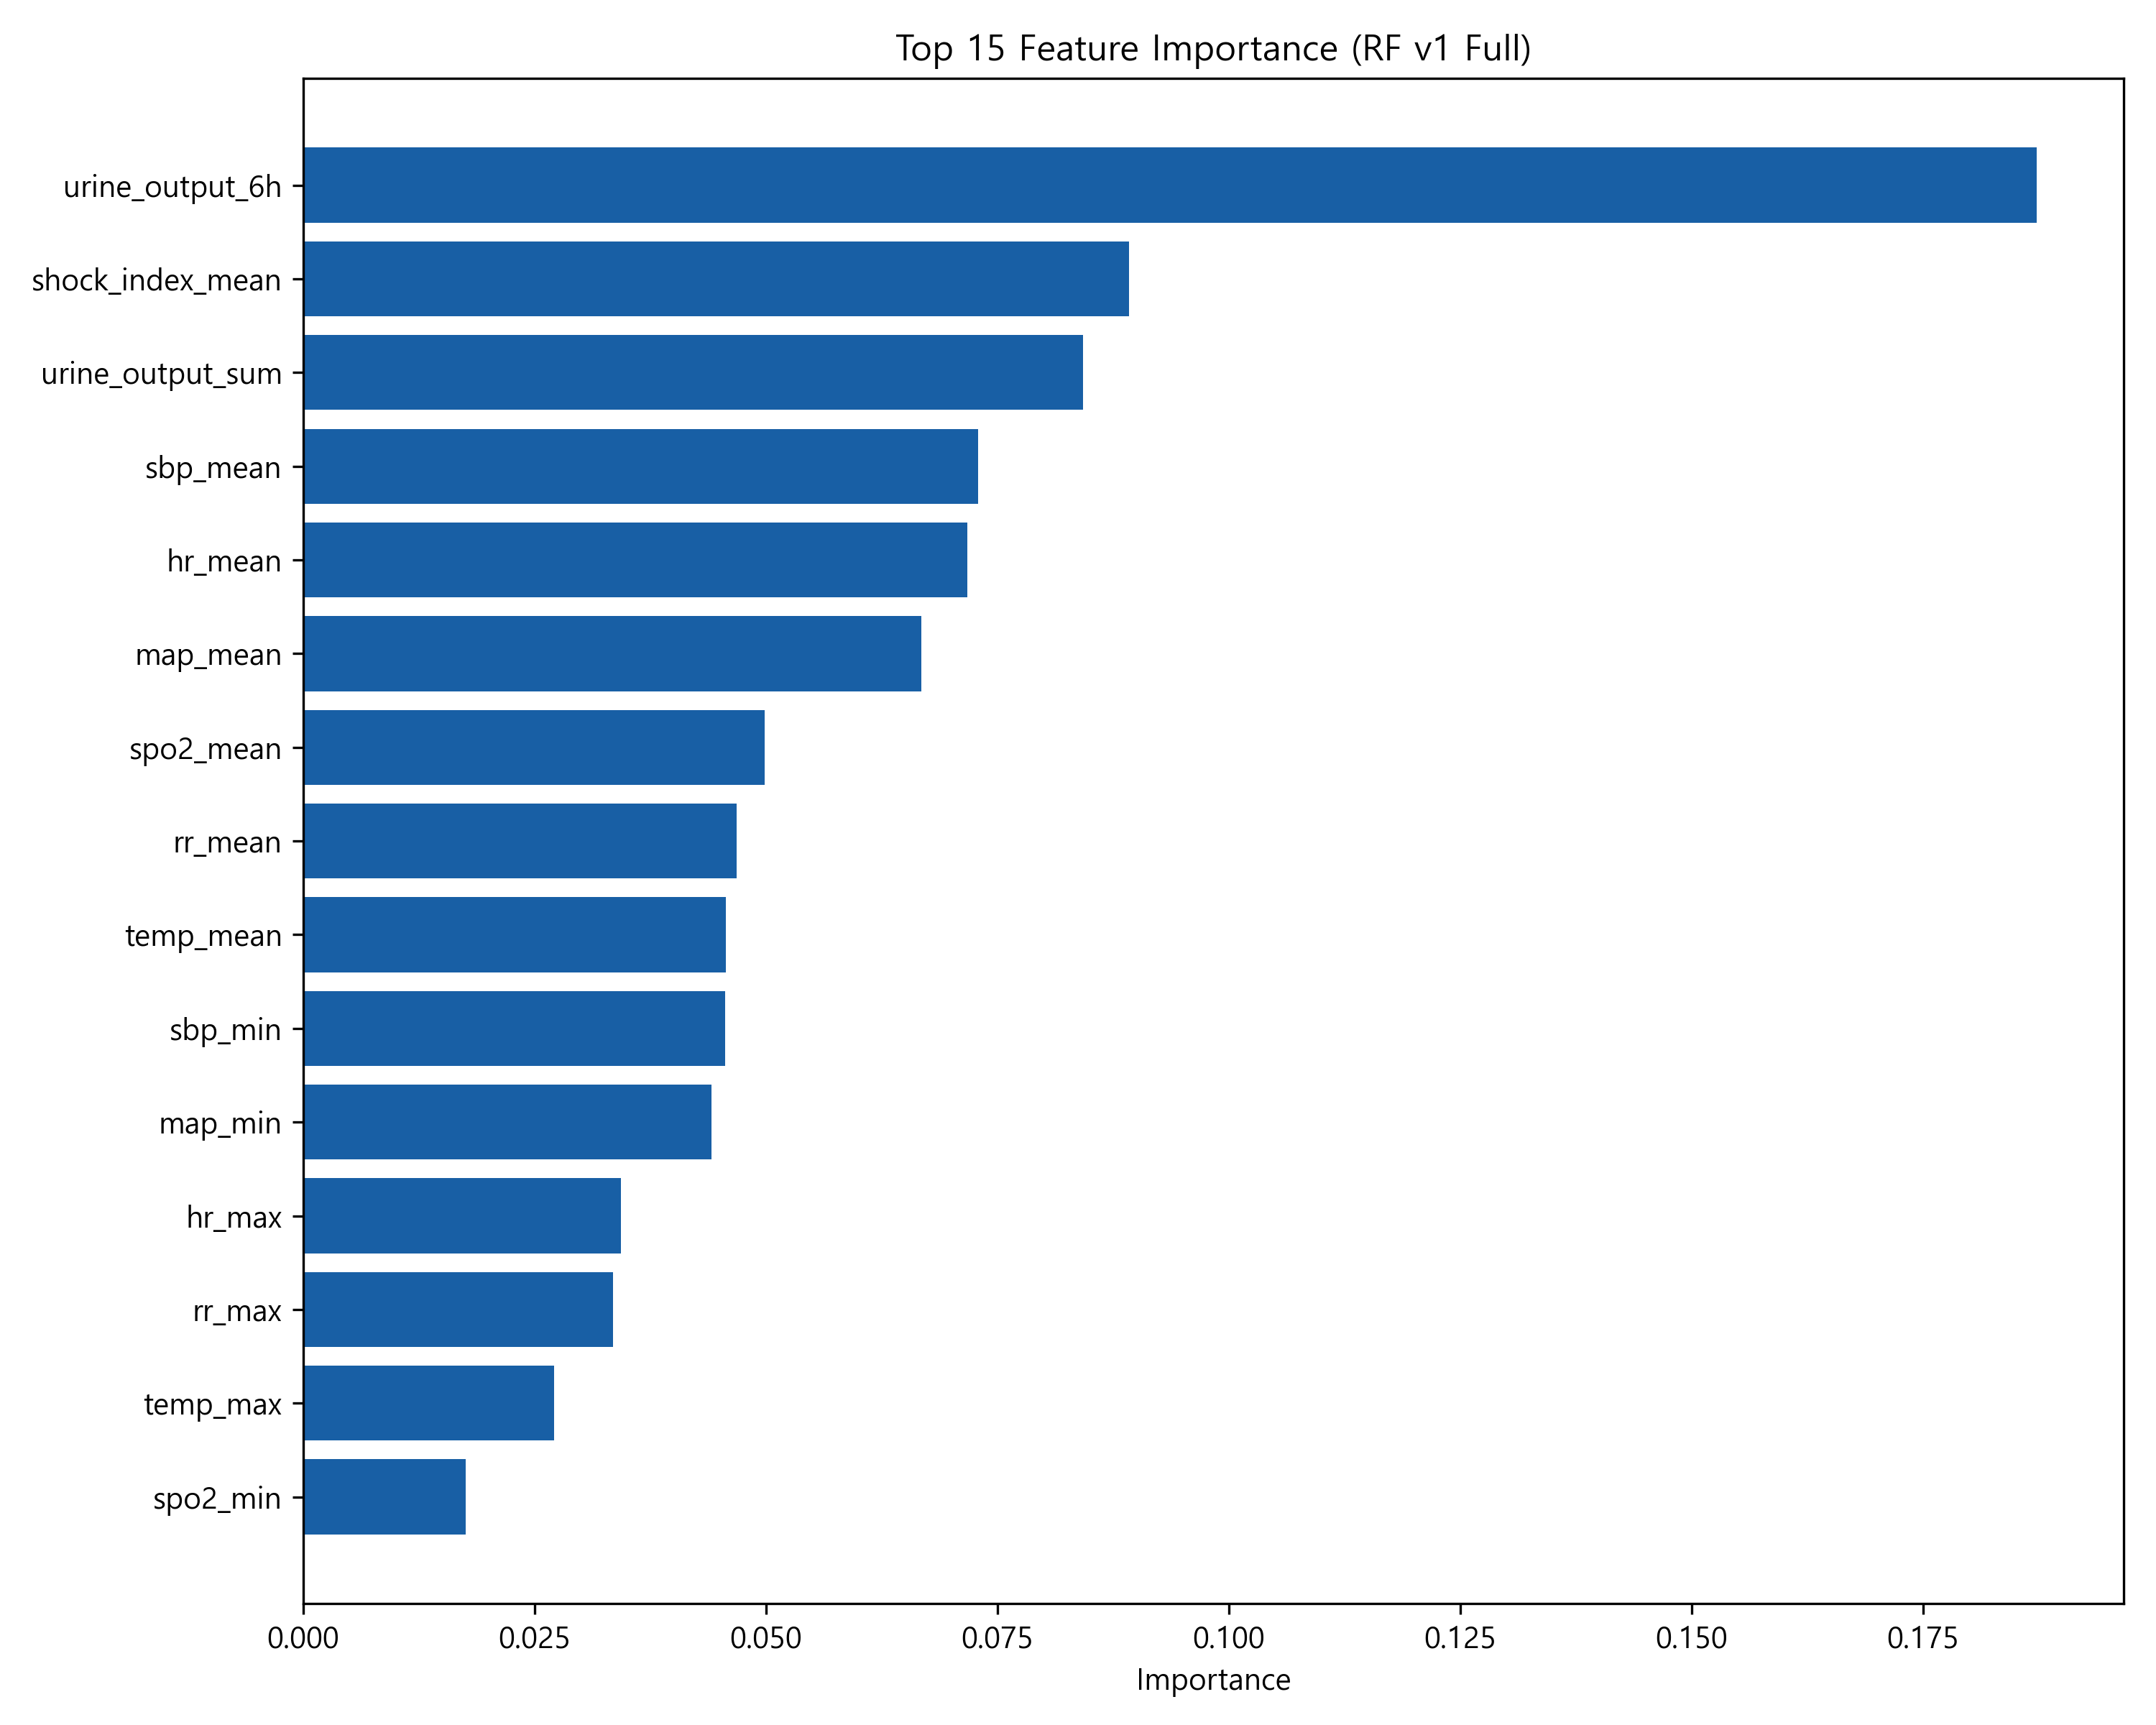

Data behind this chart, as committed beside it:
feature, importance
urine_output_6h, 0.1873
shock_index_mean, 0.08924
urine_output_sum, 0.08421
sbp_mean, 0.07288
hr_mean, 0.07176
map_mean, 0.06679
spo2_mean, 0.04988
rr_mean, 0.04685
temp_mean, 0.04565
sbp_min, 0.04562
map_min, 0.04412
hr_max, 0.03434
rr_max, 0.03347
temp_max, 0.0271
spo2_min, 0.01753
map_below65_hours, 0.0157
bun_max, 0.00798
hemoglobin_mean, 0.006935
vasopressor_hours, 0.006893
sodium_min, 0.006503
bun_cr_ratio, 0.006158
oliguria_flag, 0.00445
bicarbonate_mean, 0.003713
hemoglobin_min, 0.00339
potassium_mean, 0.003241
lactate_mean, 0.002571
potassium_max, 0.002341
lactate_max, 0.002073
bicarbonate_min, 0.002073
sodium_max, 0.002045
creatinine_max, 0.002035
norepi_dose_max, 0.001809
creatinine_min, 0.001697
vasopressor_flag, 0.0009352
creatinine_delta, 0.0007309
